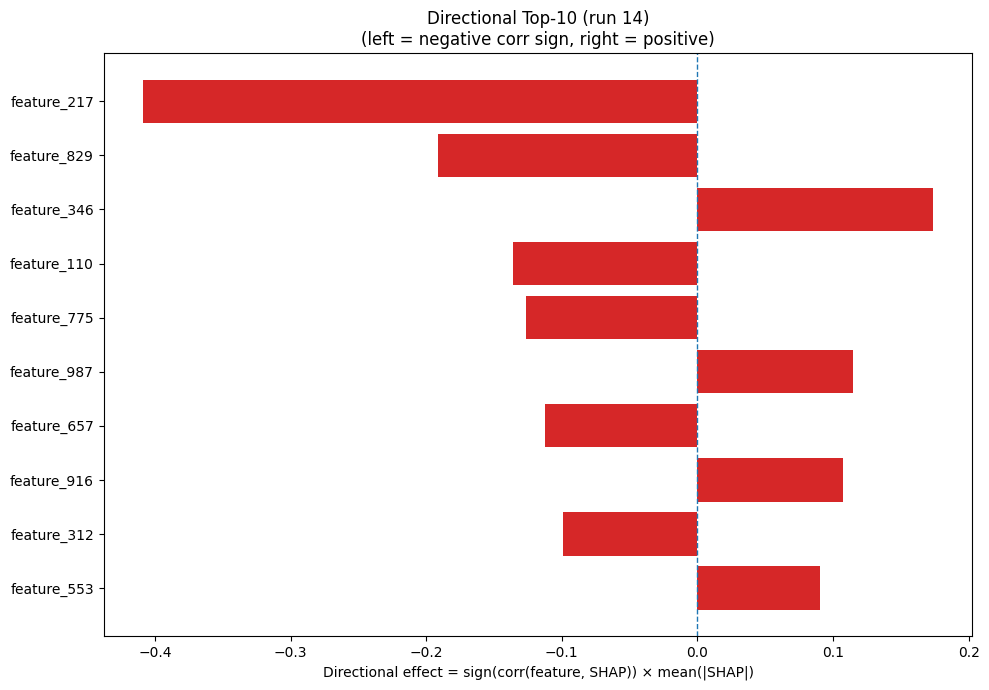

Source data for this figure (header and first rows):
Index, Feature, CorrSign, MeanAbsSHAP, DirectionalEffect
217, feature_217, -1.0, 0.4086, -0.4086
829, feature_829, -1.0, 0.1915, -0.1915
346, feature_346, 1.0, 0.1736, 0.1736
110, feature_110, -1.0, 0.136, -0.136
775, feature_775, -1.0, 0.1265, -0.1265
987, feature_987, 1.0, 0.1148, 0.1148
657, feature_657, -1.0, 0.1121, -0.1121
916, feature_916, 1.0, 0.1071, 0.1071
312, feature_312, -1.0, 0.099, -0.099
553, feature_553, 1.0, 0.09064, 0.09064
85, feature_85, -1.0, 0.08468, -0.08468
419, feature_419, -1.0, 0.08154, -0.08154
593, feature_593, 1.0, 0.07927, 0.07927
723, feature_723, -1.0, 0.07793, -0.07793
108, feature_108, 1.0, 0.06847, 0.06847
167, feature_167, 1.0, 0.06428, 0.06428
727, feature_727, 1.0, 0.05652, 0.05652
495, feature_495, 1.0, 0.05574, 0.05574
146, feature_146, -1.0, 0.05398, -0.05398
266, feature_266, -1.0, 0.05137, -0.05137
334, feature_334, -1.0, 0.0476, -0.0476
421, feature_421, 1.0, 0.04593, 0.04593
289, feature_289, 1.0, 0.04582, 0.04582
889, feature_889, -1.0, 0.03957, -0.03957
871, feature_871, -1.0, 0.03603, -0.03603
11, feature_11, -1.0, 0.03461, -0.03461
554, feature_554, -1.0, 0.03439, -0.03439
844, feature_844, 1.0, 0.03425, 0.03425
429, feature_429, -1.0, 0.03419, -0.03419
546, feature_546, 1.0, 0.03382, 0.03382
530, feature_530, 1.0, 0.03366, 0.03366
498, feature_498, -1.0, 0.03339, -0.03339
447, feature_447, 1.0, 0.03317, 0.03317
338, feature_338, 1.0, 0.03314, 0.03314
919, feature_919, 1.0, 0.03207, 0.03207
601, feature_601, 1.0, 0.0301, 0.0301
107, feature_107, 1.0, 0.02983, 0.02983
56, feature_56, 1.0, 0.02957, 0.02957
696, feature_696, -1.0, 0.02937, -0.02937
602, feature_602, 1.0, 0.0292, 0.0292
44, feature_44, -1.0, 0.02862, -0.02862
16, feature_16, 1.0, 0.02804, 0.02804
968, feature_968, 1.0, 0.02757, 0.02757
704, feature_704, 1.0, 0.02698, 0.02698
536, feature_536, -1.0, 0.02689, -0.02689
337, feature_337, 1.0, 0.02682, 0.02682
922, feature_922, 1.0, 0.02675, 0.02675
322, feature_322, 1.0, 0.0267, 0.0267
63, feature_63, -1.0, 0.02632, -0.02632
999, feature_999, -1.0, 0.02623, -0.02623
710, feature_710, 1.0, 0.02618, 0.02618
900, feature_900, -1.0, 0.02599, -0.02599
535, feature_535, 1.0, 0.02591, 0.02591
843, feature_843, -1.0, 0.02488, -0.02488
241, feature_241, -1.0, 0.02428, -0.02428
438, feature_438, -1.0, 0.0236, -0.0236
187, feature_187, -1.0, 0.02286, -0.02286
788, feature_788, 1.0, 0.02261, 0.02261
150, feature_150, -1.0, 0.02259, -0.02259
1007, feature_1007, -1.0, 0.02243, -0.02243
... 964 more rows
